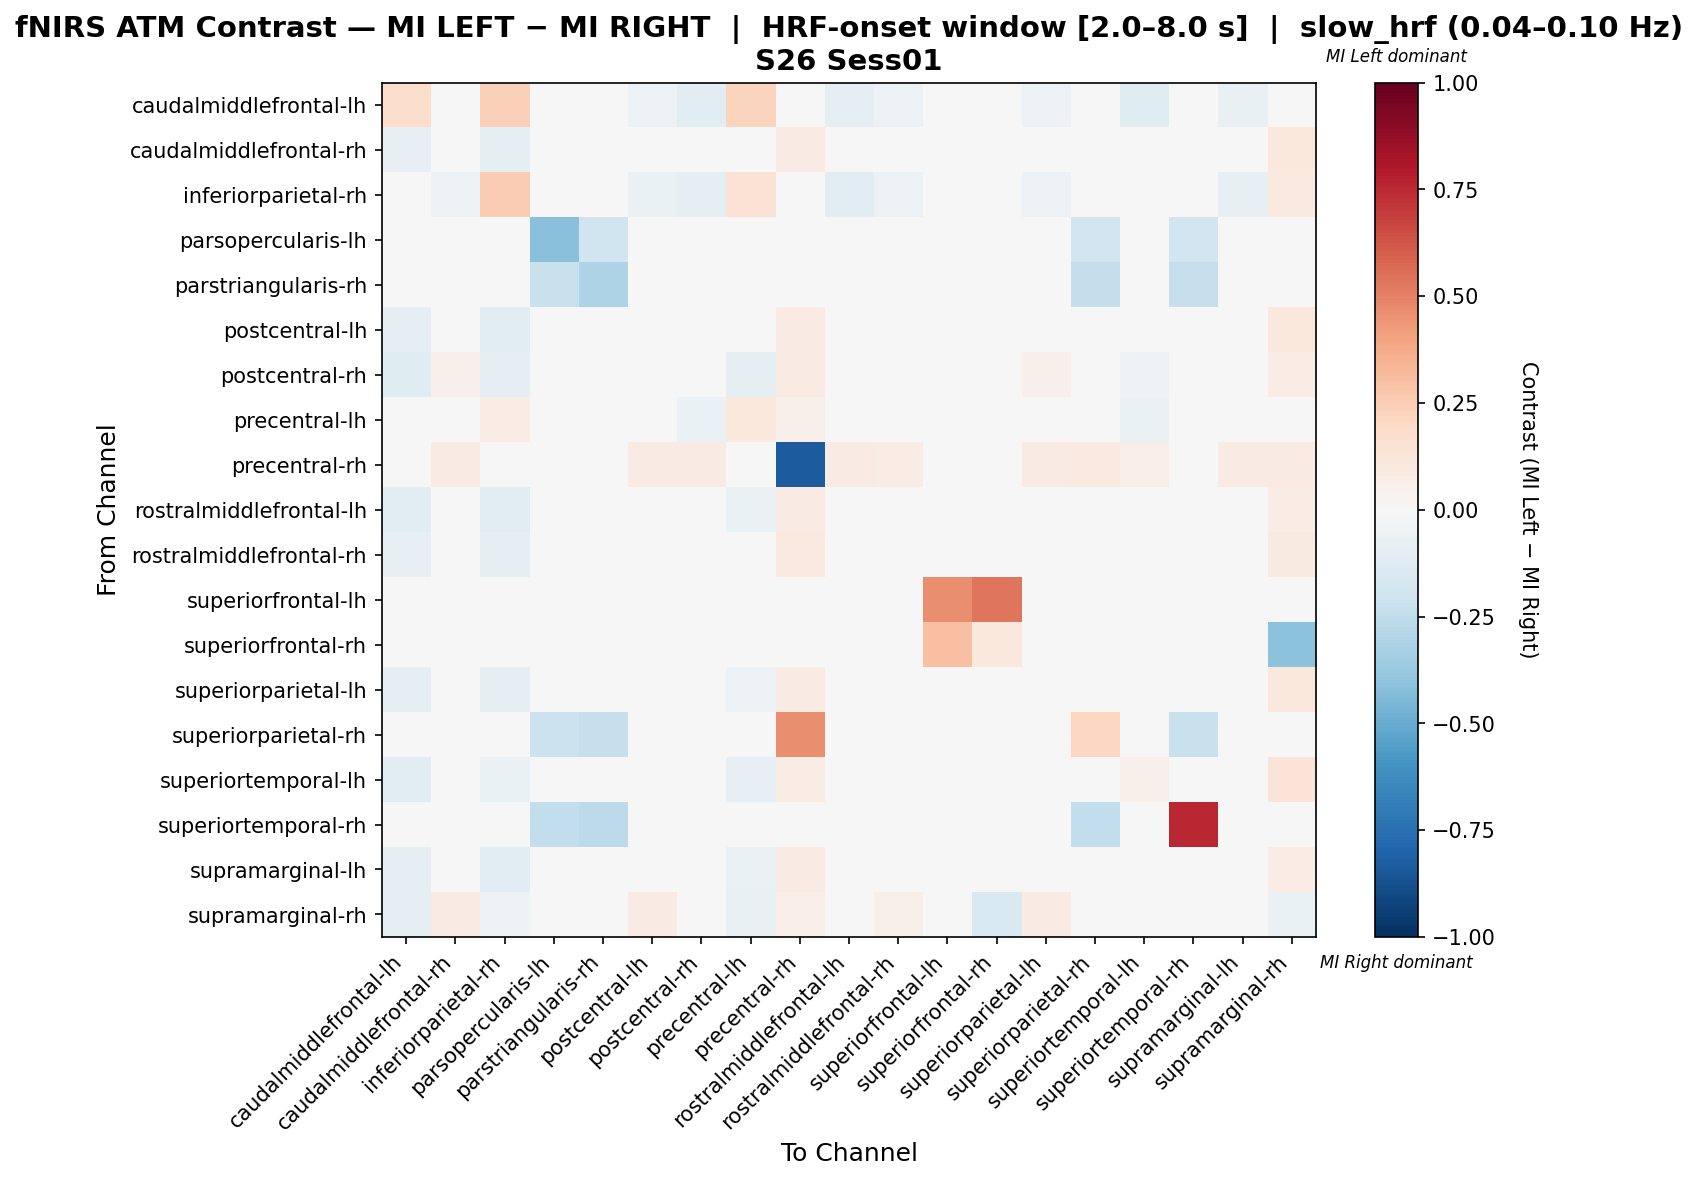

The data file committed next to this chart (first rows):
, caudalmiddlefrontal-lh, caudalmiddlefrontal-rh, inferiorparietal-rh, parsopercularis-lh, parstriangularis-rh, postcentral-lh, postcentral-rh, precentral-lh, precentral-rh, rostralmiddlefrontal-lh, rostralmiddlefrontal-rh, superiorfrontal-lh, superiorfrontal-rh, superiorparietal-lh, superiorparietal-rh, superiortemporal-lh, superiortemporal-rh, supramarginal-lh, supramarginal-rh
caudalmiddlefrontal-lh, 0.1782, -0.01852, 0.2361, 0.0, 0.0, -0.05556, -0.1146, 0.2188, 0.0, -0.1007, -0.05556, 0.0, 0.0, -0.05556, 0.0, -0.1181, 0.0, -0.07639, -0.03819
caudalmiddlefrontal-rh, -0.07965, -0.002952, -0.1006, 0.0, 0.0, 0.00864, 0.03893, -0.04449, 0.0823, -0.005947, -0.01717, 0.0, 0.0, 0.01799, 0.0, -0.03363, 0.0, 0.0337, 0.1029
inferiorparietal-rh, 0.01392, -0.05771, 0.256, 0.0, 0.0, -0.06296, -0.09259, 0.1442, 0.0, -0.1148, -0.05926, 0.0, 0.0, -0.05926, 0.0, 0.01547, 0.0, -0.08148, 0.0985
parsopercularis-lh, 0.0, 0.0, 0.0, -0.4158, -0.198, 0.0, 0.0, 0.0, -0.009901, 0.0, 0.0, 0.0, 0.0, 0.0, -0.1881, 0.0, -0.1881, 0.0, 0.0
parstriangularis-rh, 0.0, 0.0, 0.0, -0.2198, -0.3077, 0.0, 0.0, 0.0, 0.0, 0.0, 0.0, 0.0, 0.0, 0.0, -0.2418, 0.0, -0.2308, 0.0, 0.0
postcentral-lh, -0.08649, 0.004593, -0.1027, 0.0, 0.0, 0.005707, 0.03703, -0.04992, 0.08584, 0.0003016, -0.01035, 0.0, 0.0, 0.0154, 0.0, -0.03403, 0.0, 0.03162, 0.103
postcentral-rh, -0.1241, 0.05197, -0.09398, 0.0, 0.0, 0.04777, -0.01017, -0.09509, 0.07983, 0.003096, 0.02676, 0.0, 0.0, 0.05197, 0.0, -0.05307, 0.0, 0.0429, 0.07209
precentral-lh, -0.04329, 0.009063, 0.07718, 0.0, 0.0, 0.0004421, -0.06915, 0.1069, 0.05172, -0.04718, -0.003221, 0.0, 0.0, 0.0004421, 0.0, -0.06549, 0.0, -0.02886, 0.01143
precentral-rh, 0.0, 0.08197, 0.0, 0.0, 0.0, 0.08197, 0.08197, 0.02459, -0.832, 0.08197, 0.07377, 0.0, 0.0, 0.08197, 0.09426, 0.06557, 0.0, 0.08197, 0.08197
rostralmiddlefrontal-lh, -0.1018, 0.03086, -0.1088, 0.0, 0.0, 0.03333, 0.01786, -0.06746, 0.08182, -0.01124, 0.02113, 0.0, 0.0, 0.0449, 0.0, -0.04306, 0.0, 0.0319, 0.07049
rostralmiddlefrontal-rh, -0.07865, 0.004646, -0.08989, 0.0, 0.0, 0.01107, 0.02312, -0.04419, 0.09615, 0.001459, -0.0363, 0.0, 0.0, 0.01669, 0.0, -0.01296, 0.0, 0.0175, 0.09135
superiorfrontal-lh, 0.0, 0.0, 0.0, 0.0, 0.0, 0.0, 0.0, 0.0, 0.0, 0.0, 0.0, 0.4615, 0.5385, 0.0, 0.0, 0.0, 0.0, 0.0, 0.0
superiorfrontal-rh, 0.0, 0.0, 0.0, 0.0, 0.0, 0.0, 0.0, 0.0, 0.0, 0.0, 0.0, 0.3023, 0.1079, 0.0, 0.0, 0.0, 0.0, 0.0, -0.4103
superiorparietal-lh, -0.08621, 0.008231, -0.0977, 0.0, 0.0, 0.003994, 0.03546, -0.05504, 0.08475, 0.003994, -0.01719, 0.0, 0.0, 0.01398, 0.0, -0.0299, 0.0, 0.02971, 0.1059
superiorparietal-rh, 0.0, 0.0, 0.0, -0.2128, -0.234, 0.0, 0.0, 0.0, 0.4667, 0.0, 0.0, 0.0, 0.0, 0.0, 0.2035, 0.0, -0.2234, 0.0, 0.0
superiortemporal-lh, -0.1144, 0.009758, -0.06702, 0.0, 0.0, 0.01629, -0.02946, -0.07967, 0.07512, -0.03273, 0.01813, 0.0, 0.0, 0.01956, 0.0, 0.05279, 0.0, 0.003222, 0.1284
superiortemporal-rh, 0.0, 0.0, 0.0, -0.2469, -0.2593, 0.0, 0.0, 0.0, 0.0, 0.0, 0.0, 0.0, 0.0, 0.0, -0.2469, 0.0, 0.7531, 0.0, 0.0
supramarginal-lh, -0.09906, 0.0348, -0.1038, 0.0, 0.0, 0.0306, 0.02331, -0.06913, 0.07983, -0.002933, 0.004876, 0.0, 0.0, 0.0348, 0.0, -0.03655, 0.0, 0.02751, 0.07571
supramarginal-rh, -0.09322, 0.08273, -0.05237, 0.0, 0.0, 0.07914, 0.003902, -0.07164, 0.06475, -0.01049, 0.06115, 0.0, -0.1525, 0.08273, 0.0, 0.03987, 0.0, 0.02933, -0.06335
